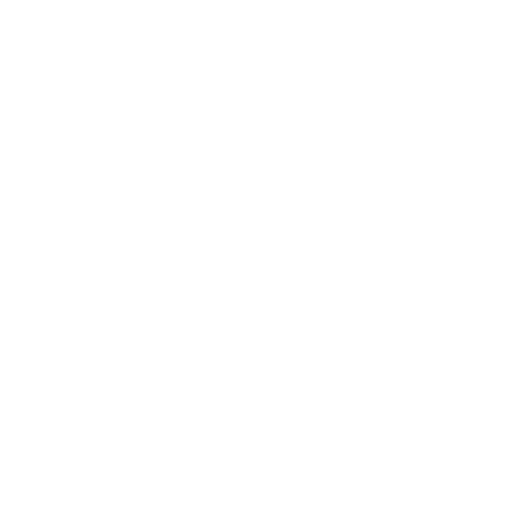
t = 0.00 s
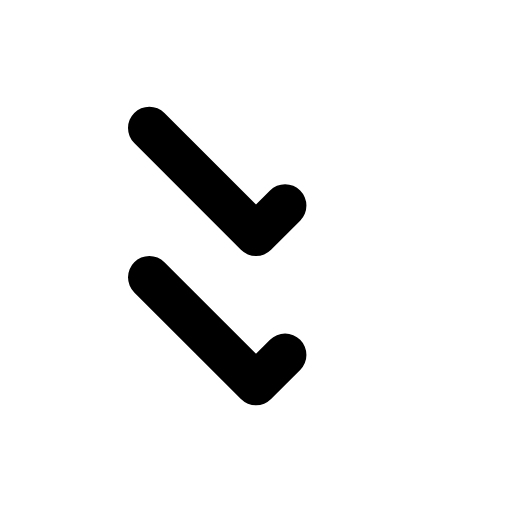
t = 0.18 s
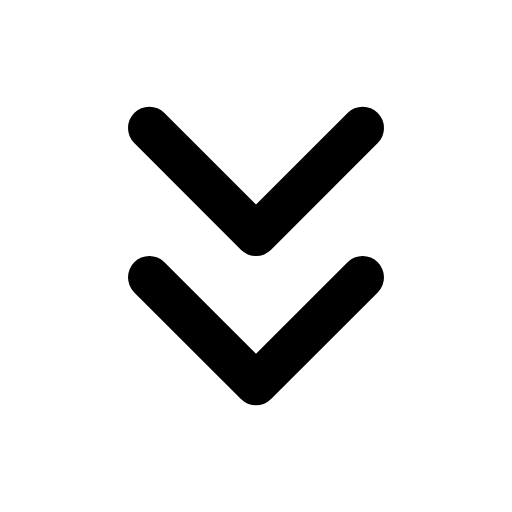
t = 0.35 s
t = 0.53 s: frame unchanged from t = 0.35 s, image omitted
t = 0.70 s: frame unchanged from t = 0.35 s, image omitted

The animated SVG that drew these frames (rendered in a browser with its animation timeline set to each time). Animation: 1 SMIL element (animate=1); one cycle of 0.70 s.

<?xml version="1.0" encoding="utf-8"?>
<svg width="800px" height="800px" viewBox="0 0 24 24" fill="none" xmlns="http://www.w3.org/2000/svg">
  <path d="M7 13L12 18L17 13M7 6L12 11L17 6"
    fill="none"
    stroke="#000000"
    stroke-width="2"
    stroke-linecap="round"
    stroke-linejoin="round"
    stroke-dasharray="36"
    stroke-dashoffset="36">
    <animate fill="freeze" attributeName="stroke-dashoffset" begin="0.00s" dur="0.70s" to="0" />
  </path>
</svg>
